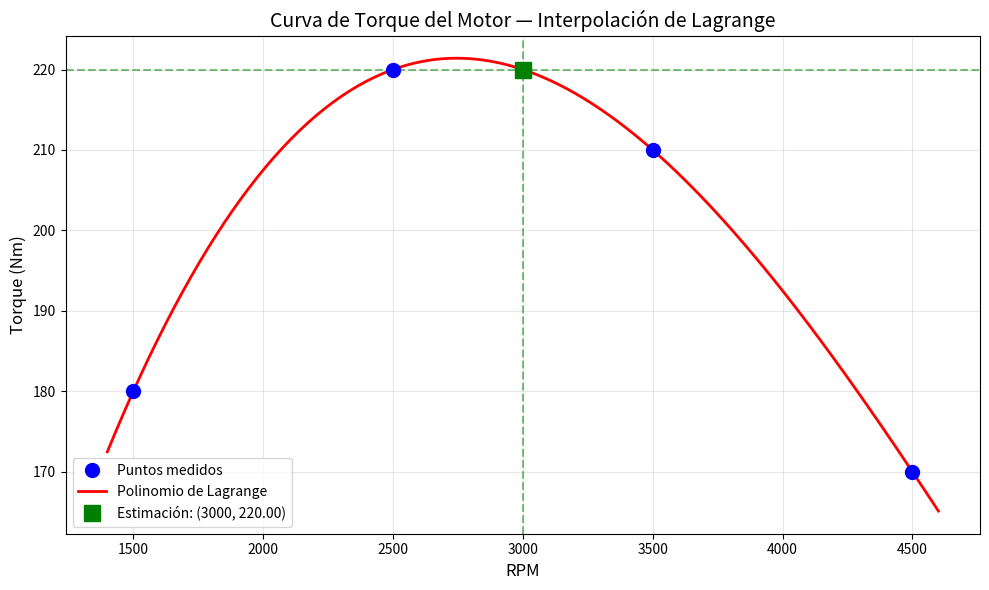

Here is the Python script that generated this plot:
"""
Visualización del polinomio de Lagrange con matplotlib.
"""

import numpy as np
import matplotlib.pyplot as plt


def lagrange_simple(x_points, y_points, x):
    """Interpolación de Lagrange para un solo valor."""
    n = len(x_points)
    resultado = 0.0
    for j in range(n):
        lj = 1.0
        for i in range(n):
            if i != j:
                lj *= (x - x_points[i]) / (x_points[j] - x_points[i])
        resultado += y_points[j] * lj
    return resultado


def lagrange_multiple(x_points, y_points, x_values):
    """Interpolación de Lagrange para múltiples valores."""
    x_values = np.atleast_1d(x_values)
    return np.array([lagrange_simple(x_points, y_points, x) for x in x_values])


def plot_lagrange(x_data, y_data, x_min, x_max, num_points=200,
                  punto_estimado=None, titulo='Interpolación de Lagrange',
                  xlabel='x', ylabel='y'):
    """
    Grafica los puntos originales y el polinomio de Lagrange.
    
    Parámetros:
    -----------
    x_data : list or np.array
        Coordenadas x de los puntos de datos.
    y_data : list or np.array
        Coordenadas y de los puntos de datos.
    x_min : float
        Inicio del rango de x para graficar.
    x_max : float
        Fin del rango de x para graficar.
    num_points : int
        Número de puntos para evaluar el polinomio.
    punto_estimado : tuple or None
        (x, y) del punto estimado a marcar en la gráfica.
    titulo : str
        Título de la gráfica.
    xlabel : str
        Etiqueta del eje x.
    ylabel : str
        Etiqueta del eje y.
    """
    # Generar puntos para la curva
    x_plot = np.linspace(x_min, x_max, num_points)
    y_plot = lagrange_multiple(x_data, y_data, x_plot)
    
    # Crear figura
    plt.figure(figsize=(10, 6))
    
    # Puntos originales
    plt.plot(x_data, y_data, 'o', 
             label='Puntos medidos', 
             markersize=10, 
             color='blue', 
             zorder=5)
    
    # Polinomio de Lagrange
    plt.plot(x_plot, y_plot, '-', 
             label='Polinomio de Lagrange', 
             color='red', 
             linewidth=2)
    
    # Punto estimado (opcional)
    if punto_estimado is not None:
        x_est, y_est = punto_estimado
        plt.axvline(x=x_est, color='green', linestyle='--', alpha=0.5)
        plt.axhline(y=y_est, color='green', linestyle='--', alpha=0.5)
        plt.plot(x_est, y_est, 's', 
                 color='green', 
                 markersize=12,
                 label=f'Estimación: ({x_est}, {y_est:.2f})',
                 zorder=6)
    
    # Configuración
    plt.title(titulo, fontsize=14)
    plt.xlabel(xlabel, fontsize=12)
    plt.ylabel(ylabel, fontsize=12)
    plt.grid(True, alpha=0.3)
    plt.legend(fontsize=10)
    plt.tight_layout()
    plt.show()


# ============================================================
# EJEMPLO DE USO
# ============================================================
if __name__ == "__main__":
    # Datos del banco de pruebas
    rpm_data = np.array([1500, 2500, 3500, 4500])
    torque_data = np.array([180, 220, 210, 170])
    
    # Punto a estimar
    rpm_objetivo = 3000
    torque_estimado = lagrange_simple(rpm_data, torque_data, rpm_objetivo)
    
    print("=" * 50)
    print("GRÁFICA DE INTERPOLACIÓN DE LAGRANGE")
    print("=" * 50)
    print(f"Datos: {list(zip(rpm_data, torque_data))}")
    print(f"Torque estimado a {rpm_objetivo} RPM: {torque_estimado:.2f} Nm")
    print("=" * 50)
    
    # Graficar
    plot_lagrange(
        x_data=rpm_data,
        y_data=torque_data,
        x_min=1400,
        x_max=4600,
        punto_estimado=(rpm_objetivo, torque_estimado),
        titulo='Curva de Torque del Motor — Interpolación de Lagrange',
        xlabel='RPM',
        ylabel='Torque (Nm)'
    )
